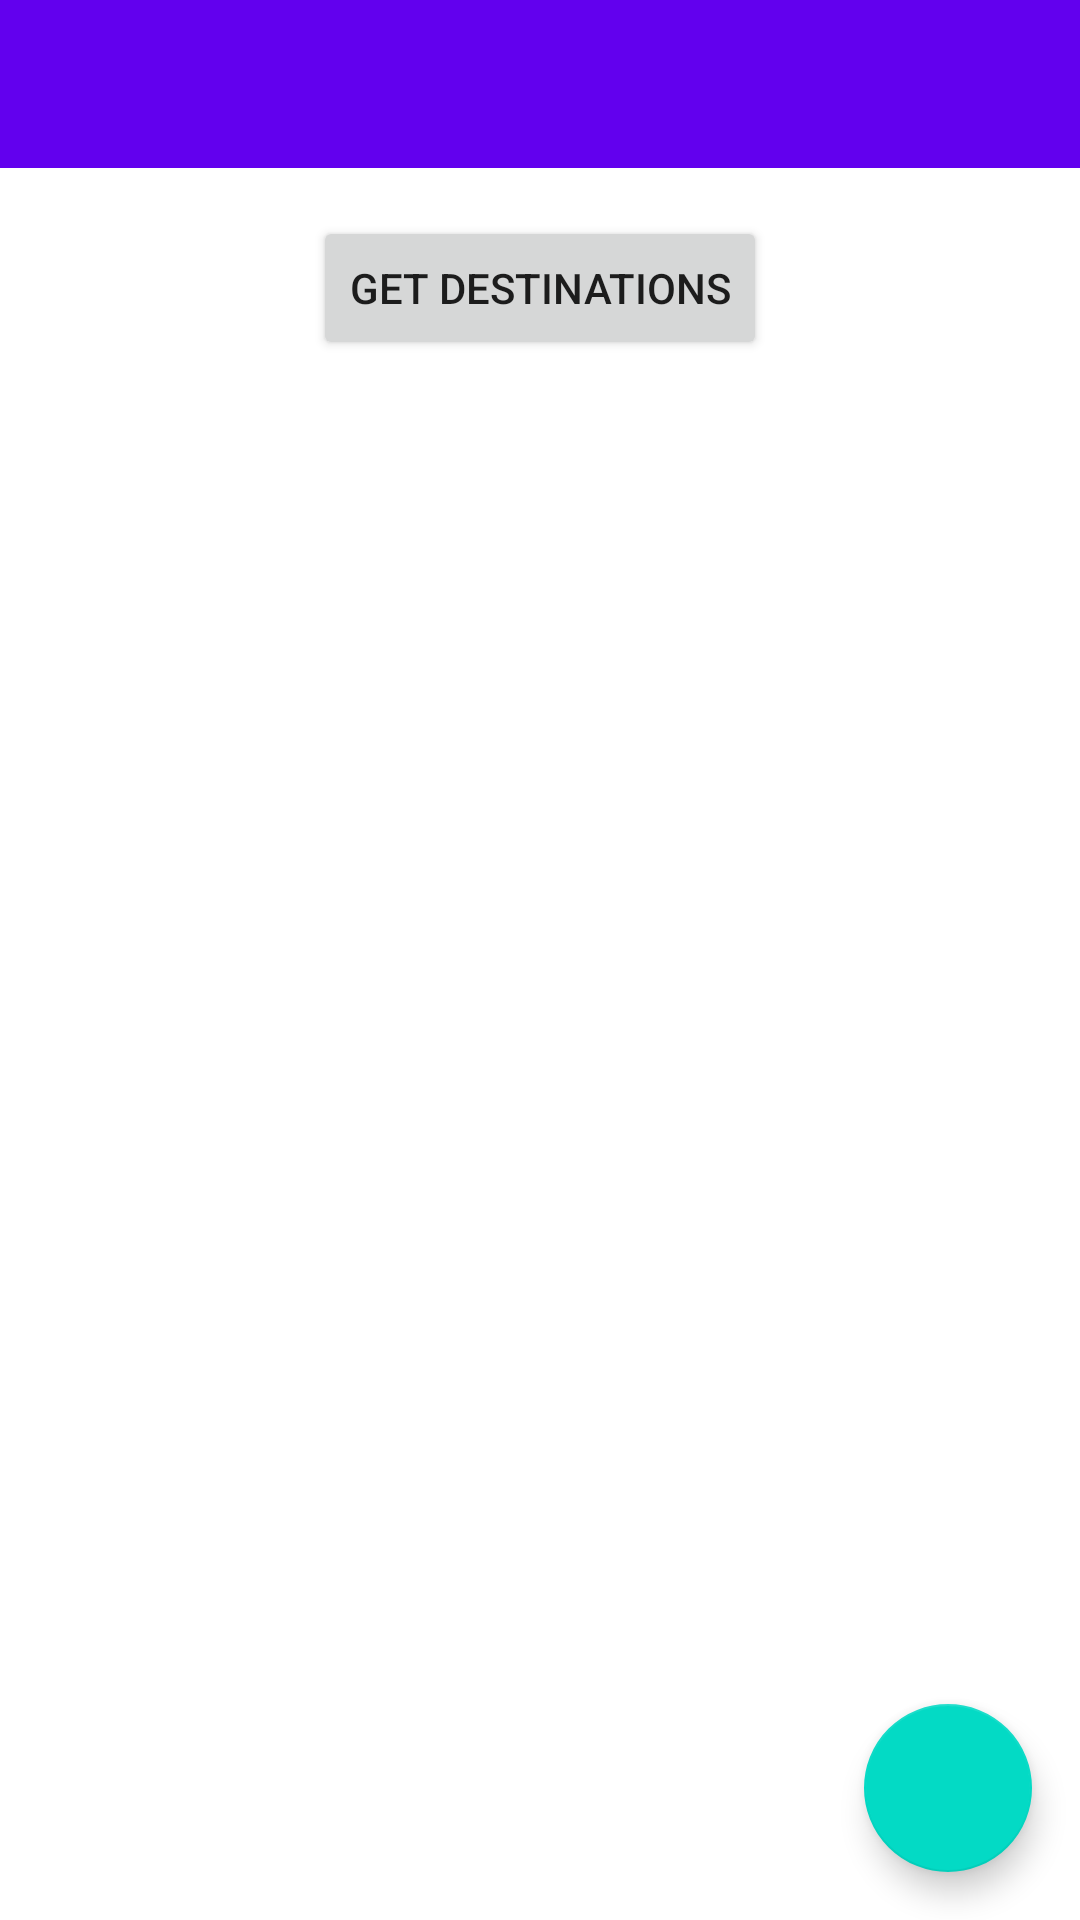

Here is an Android app screen rendered from its layout file. Give the layout XML and the strings, colors and styles it references.
<!-- AndroidManifest.xml: application theme Theme.Flyme -->
<!-- res/layout/home_fragment.xml -->
<?xml version="1.0" encoding="utf-8"?>
<androidx.constraintlayout.widget.ConstraintLayout xmlns:android="http://schemas.android.com/apk/res/android"
    xmlns:app="http://schemas.android.com/apk/res-auto"
    android:layout_width="match_parent"
    android:layout_height="match_parent">

    <androidx.appcompat.widget.Toolbar
        android:id="@+id/toolbar"
        android:layout_width="match_parent"
        android:layout_height="wrap_content"
        android:background="@color/purple_500"
        android:theme="@style/ThemeOverlay.AppCompat.Dark"
        app:layout_constraintTop_toTopOf="parent" />

    <androidx.constraintlayout.widget.ConstraintLayout
        android:layout_width="match_parent"
        android:layout_height="0dp"
        app:layout_constraintBottom_toBottomOf="parent"
        app:layout_constraintTop_toBottomOf="@id/toolbar">

        <Button
            android:id="@+id/button"
            android:layout_width="wrap_content"
            android:layout_height="wrap_content"
            android:layout_marginTop="@dimen/margin"
            android:text="@string/get_destinations"
            app:layout_constraintLeft_toLeftOf="parent"
            app:layout_constraintRight_toRightOf="parent"
            app:layout_constraintTop_toTopOf="parent" />

        <TextView
            android:id="@+id/txtHeader"
            android:layout_width="wrap_content"
            android:layout_height="wrap_content"
            android:layout_margin="@dimen/margin"
            android:text="@string/select_destination_to_see_info"
            android:visibility="invisible"
            app:layout_constraintLeft_toLeftOf="parent"
            app:layout_constraintTop_toBottomOf="@id/button" />

        <androidx.recyclerview.widget.RecyclerView
            android:id="@+id/recyclerView"
            android:layout_width="match_parent"
            android:layout_height="wrap_content"
            android:layout_marginHorizontal="@dimen/margin"
            android:layout_marginTop="@dimen/margin_small"
            app:layout_constraintLeft_toLeftOf="parent"
            app:layout_constraintRight_toRightOf="parent"
            app:layout_constraintTop_toBottomOf="@id/txtHeader" />

        <ProgressBar
            android:id="@+id/progressBar"
            android:layout_width="@dimen/progress_bar"
            android:layout_height="@dimen/progress_bar"
            android:visibility="gone"
            app:layout_constraintBottom_toBottomOf="@id/recyclerView"
            app:layout_constraintLeft_toLeftOf="@id/recyclerView"
            app:layout_constraintRight_toRightOf="@id/recyclerView"
            app:layout_constraintTop_toTopOf="@id/recyclerView" />

    </androidx.constraintlayout.widget.ConstraintLayout>

    <com.google.android.material.floatingactionbutton.FloatingActionButton
        android:id="@+id/fab"
        android:layout_width="wrap_content"
        android:layout_height="wrap_content"
        android:layout_margin="@dimen/margin"
        app:layout_constraintBottom_toBottomOf="parent"
        app:layout_constraintRight_toRightOf="parent"
        app:srcCompat="@drawable/ic_add" />

</androidx.constraintlayout.widget.ConstraintLayout>
<!-- resources referenced by this layout -->
<resources>
  <dimen name="margin">16dp</dimen>
  <dimen name="margin_small">10dp</dimen>
  <dimen name="progress_bar">24dp</dimen>
  <string name="get_destinations">get destinations</string>
  <string name="select_destination_to_see_info">Select destination to see info</string>
  <style name="Theme.Flyme" parent="Theme.MaterialComponents.DayNight.NoActionBar">
          
          <item name="colorPrimary">@color/purple_500</item>
          <item name="colorPrimaryVariant">@color/purple_700</item>
          <item name="colorOnPrimary">@color/white</item>
          
          <item name="colorSecondary">@color/teal_200</item>
          <item name="colorSecondaryVariant">@color/teal_700</item>
          <item name="colorOnSecondary">@color/black</item>
          
          <item name="android:statusBarColor" tools:targetApi="l">?attr/colorPrimaryVariant</item>
          
      </style>
  <!-- not gathered from this repository: default colours our renderer supplied (Android Studio template values) -->
  <color name="purple_500">#FF6200EE</color>
  <color name="purple_700">#FF3700B3</color>
  <color name="teal_200">#FF03DAC5</color>
  <color name="teal_700">#FF018786</color>
  <color name="black">#FF000000</color>
  <color name="white">#FFFFFFFF</color>
</resources>
